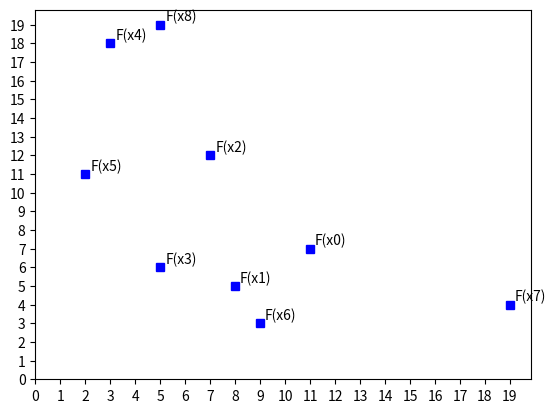

Recreate this plot in Python.
# from matplotlib import pyplot
# from matplotlib import style
import pylab

# style.use('ggplot')
# pyplot.figure()

# /*----------------------------------------------*/
# x = [5,6,7,8]
# y = [7,3,8,3]
# x2 = [5,6,7,8]
# y2 = [6,7,2,6]

# pyplot.plot(True, color='k')
# pyplot.plot(x,y,'g',linewidth=5,label='line One')
# pyplot.plot(x2,y2,'c',linewidth=10,label='line Two')

# pyplot.title('Epic Chart')
# pyplot.ylabel('Y axis')
# pyplot.xlabel('X axis')
# pyplot.legend()
# pyplot.show()
# /*----------------------------------------------*/




a = {
    1 : [11, 7, '+', '+', '+', '+'],
    2 : [8, 5, '+', '+', '+', '+'],
    3 : [7, 12, '+', '+', '+', '+'],
    4 : [5, 6, '+', '+', '+', '+'],
    5 : [3, 18, '+', '+', '+', '+'],
    6 : [2, 11, '+', '+', '+', '+'],
    7 : [9, 3, '+', '+', '+', '+'],
    8 : [19, 4, '+', '+', '+', '+'],
    9 : [5, 19, '+', '+', '+', '+'],
}

b = a.values()

# for i in b:
# 	pylab.plot(i[0], i[1])

x = [i[0] for i in b]
y = [i[1] for i in b]

# for i in x:
# 	print(i)

# x = [i/10 for i in range(0, 100)]
# y = [i*i for i in x]

pylab.plot(x, y, 'bs')
for i in range(0,9):
    pylab.annotate('F(x{0})'.format(i), xy=(x[i], y[i]), xytext=(x[i]+.2, y[i]+.2))

pylab.xticks(range(20))
pylab.yticks(range(20))
pylab.show()

# pylab.hist(pylab.randn(10000)) 
# pylab.hist(pylab.randn(10000)) 
# pylab.show()